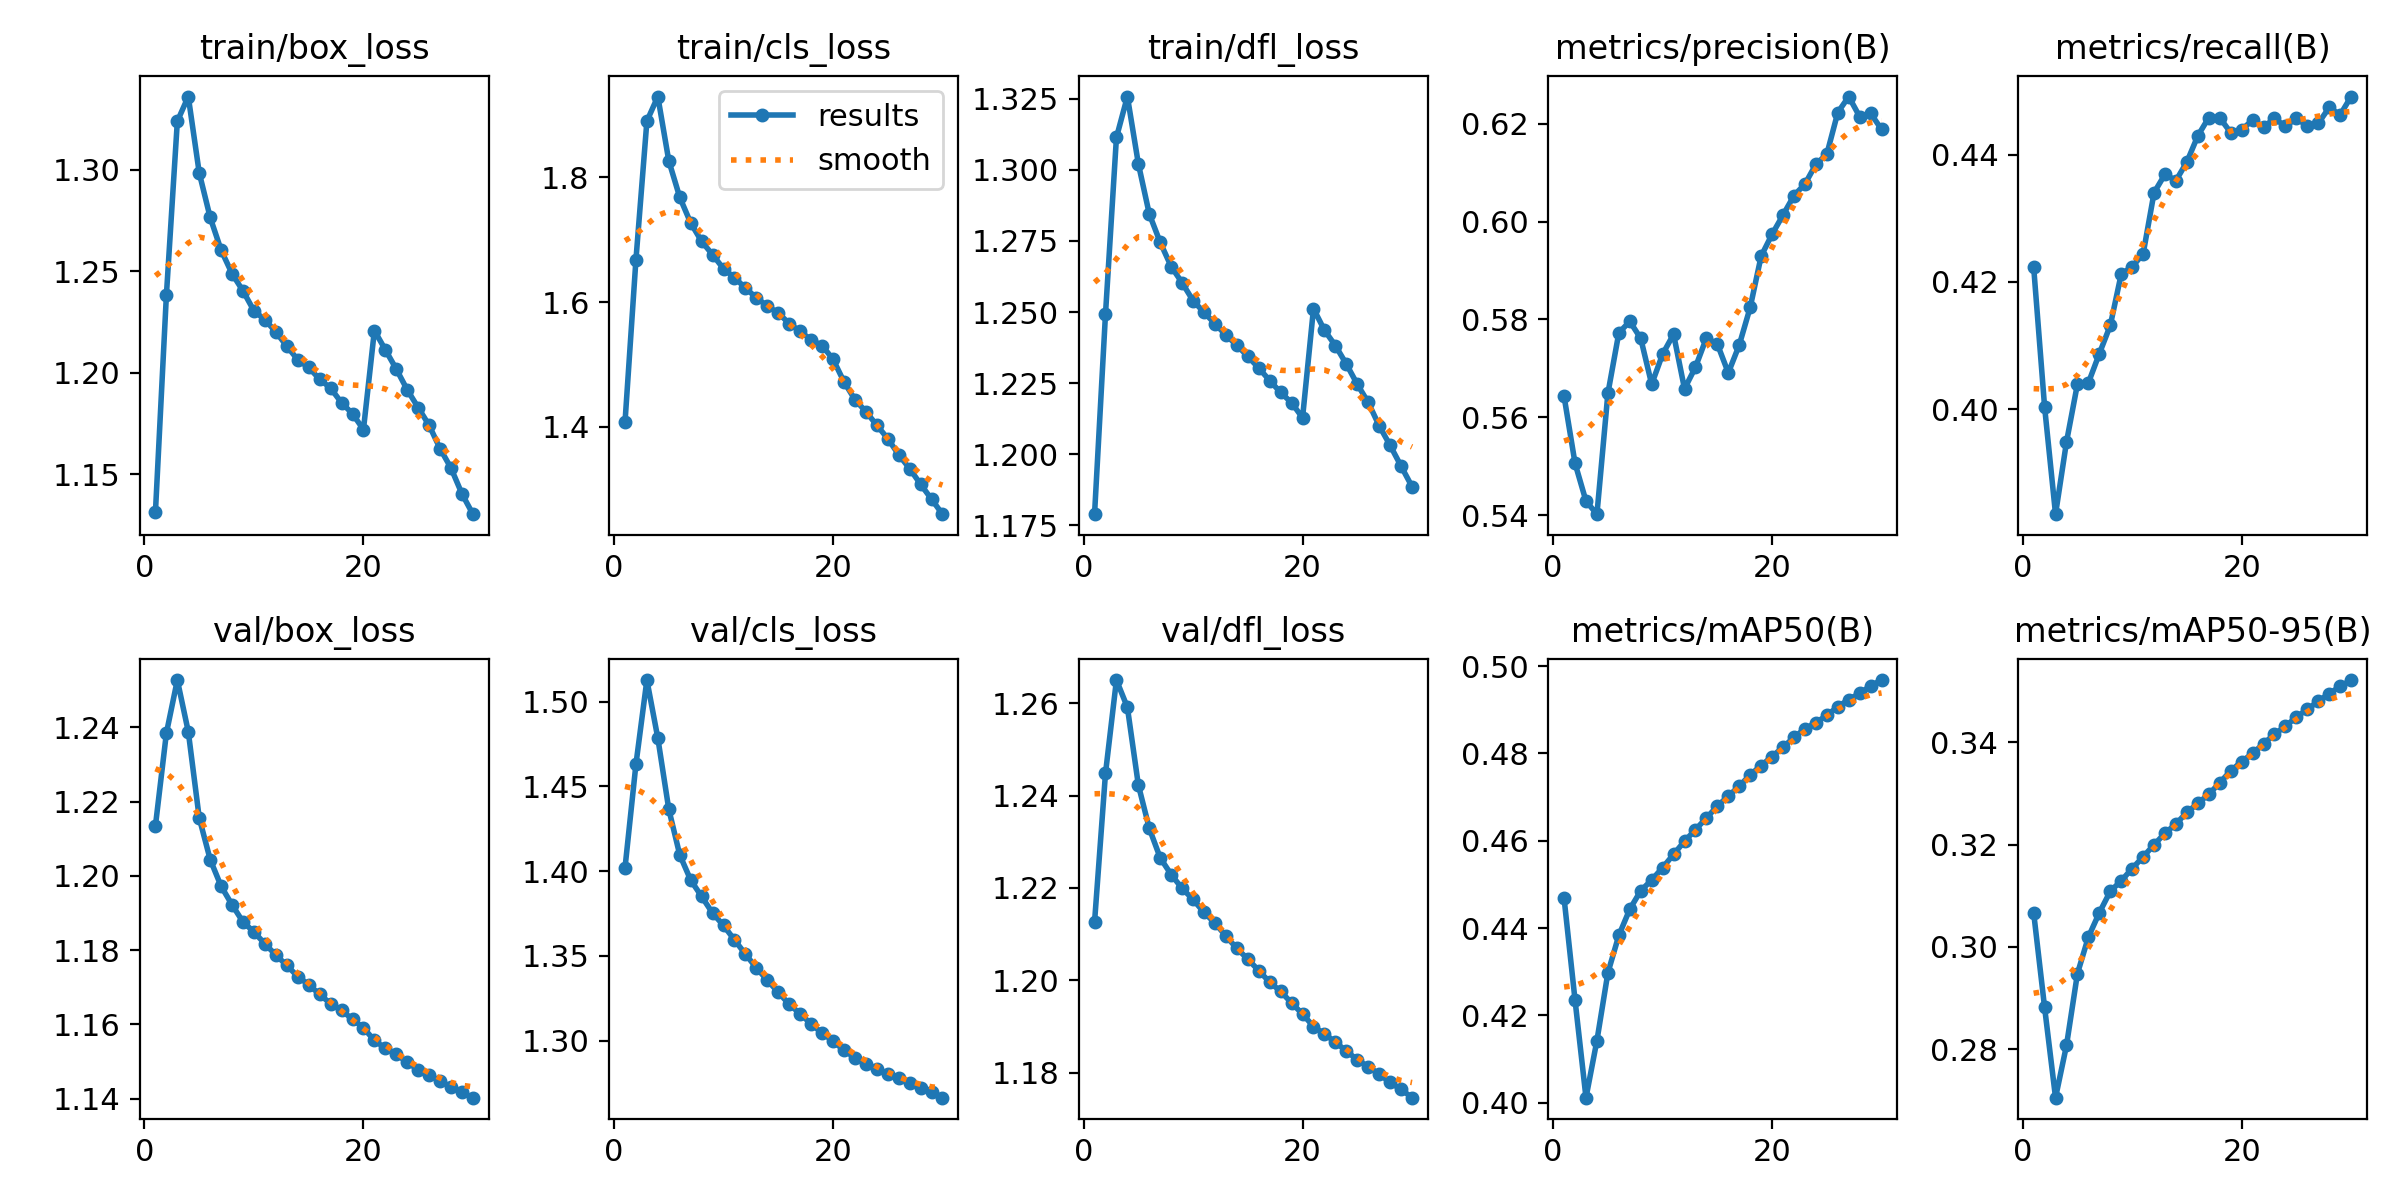

The data file committed next to this chart (first rows):
epoch, train/box_loss, train/cls_loss, train/dfl_loss, metrics/precision(B), metrics/recall(B), metrics/mAP50(B), metrics/mAP50-95(B), val/box_loss, val/cls_loss, val/dfl_loss, lr/pg0, lr/pg1, lr/pg2
1, 1.131, 1.407, 1.179, 0.5643, 0.4224, 0.4468, 0.3067, 1.214, 1.402, 1.213, 0.003333, 0.003333, 0.003333
2, 1.238, 1.668, 1.249, 0.5506, 0.4004, 0.4235, 0.2882, 1.238, 1.463, 1.245, 0.006446, 0.006446, 0.006446
3, 1.324, 1.89, 1.311, 0.5429, 0.3835, 0.4011, 0.2705, 1.253, 1.513, 1.265, 0.00934, 0.00934, 0.00934
4, 1.336, 1.929, 1.326, 0.5402, 0.3948, 0.4142, 0.2807, 1.239, 1.478, 1.259, 0.00901, 0.00901, 0.00901
5, 1.298, 1.827, 1.302, 0.5649, 0.4039, 0.4297, 0.2948, 1.216, 1.437, 1.242, 0.00868, 0.00868, 0.00868
6, 1.276, 1.768, 1.284, 0.5773, 0.4041, 0.4383, 0.3019, 1.204, 1.41, 1.233, 0.00835, 0.00835, 0.00835
7, 1.26, 1.727, 1.274, 0.5796, 0.4087, 0.4443, 0.3067, 1.197, 1.395, 1.226, 0.00802, 0.00802, 0.00802
8, 1.249, 1.697, 1.266, 0.5761, 0.4132, 0.4485, 0.3109, 1.192, 1.385, 1.223, 0.00769, 0.00769, 0.00769
9, 1.24, 1.676, 1.26, 0.5668, 0.4212, 0.451, 0.3129, 1.188, 1.375, 1.22, 0.00736, 0.00736, 0.00736
10, 1.23, 1.653, 1.254, 0.5729, 0.4224, 0.4538, 0.3153, 1.185, 1.368, 1.218, 0.00703, 0.00703, 0.00703
11, 1.226, 1.639, 1.25, 0.577, 0.4244, 0.4569, 0.3176, 1.182, 1.359, 1.215, 0.0067, 0.0067, 0.0067
12, 1.22, 1.622, 1.246, 0.5658, 0.434, 0.4599, 0.32, 1.179, 1.351, 1.212, 0.00637, 0.00637, 0.00637
13, 1.213, 1.607, 1.242, 0.5703, 0.4369, 0.4625, 0.3222, 1.176, 1.343, 1.21, 0.00604, 0.00604, 0.00604
14, 1.206, 1.594, 1.238, 0.5762, 0.4359, 0.4652, 0.3241, 1.173, 1.336, 1.207, 0.00571, 0.00571, 0.00571
15, 1.203, 1.582, 1.234, 0.575, 0.4389, 0.4679, 0.3263, 1.171, 1.329, 1.205, 0.00538, 0.00538, 0.00538
16, 1.197, 1.565, 1.23, 0.5691, 0.443, 0.4702, 0.3281, 1.168, 1.321, 1.202, 0.00505, 0.00505, 0.00505
17, 1.192, 1.553, 1.226, 0.5748, 0.4459, 0.4725, 0.3298, 1.166, 1.316, 1.2, 0.00472, 0.00472, 0.00472
18, 1.185, 1.539, 1.222, 0.5825, 0.4458, 0.4751, 0.3321, 1.164, 1.31, 1.198, 0.00439, 0.00439, 0.00439
19, 1.18, 1.53, 1.218, 0.5929, 0.4435, 0.4772, 0.3345, 1.161, 1.304, 1.195, 0.00406, 0.00406, 0.00406
20, 1.172, 1.508, 1.213, 0.5974, 0.444, 0.4793, 0.3362, 1.159, 1.3, 1.193, 0.00373, 0.00373, 0.00373
21, 1.221, 1.472, 1.251, 0.6014, 0.4455, 0.4814, 0.3379, 1.156, 1.294, 1.19, 0.0034, 0.0034, 0.0034
22, 1.211, 1.444, 1.244, 0.6053, 0.4444, 0.4837, 0.3397, 1.154, 1.29, 1.188, 0.00307, 0.00307, 0.00307
23, 1.202, 1.424, 1.238, 0.6077, 0.4457, 0.4856, 0.3416, 1.152, 1.286, 1.187, 0.00274, 0.00274, 0.00274
24, 1.192, 1.403, 1.232, 0.6117, 0.4445, 0.487, 0.3432, 1.15, 1.283, 1.185, 0.00241, 0.00241, 0.00241
25, 1.183, 1.381, 1.225, 0.6138, 0.4457, 0.4887, 0.345, 1.148, 1.28, 1.183, 0.00208, 0.00208, 0.00208
26, 1.174, 1.355, 1.218, 0.6223, 0.4445, 0.4907, 0.3465, 1.146, 1.278, 1.181, 0.00175, 0.00175, 0.00175
27, 1.163, 1.333, 1.21, 0.6256, 0.445, 0.4923, 0.3481, 1.145, 1.275, 1.18, 0.00142, 0.00142, 0.00142
28, 1.153, 1.308, 1.203, 0.6214, 0.4475, 0.4937, 0.3496, 1.143, 1.272, 1.178, 0.00109, 0.00109, 0.00109
29, 1.14, 1.284, 1.196, 0.6221, 0.4463, 0.4955, 0.351, 1.142, 1.27, 1.176, 0.00076, 0.00076, 0.00076
30, 1.13, 1.26, 1.189, 0.6188, 0.4492, 0.4968, 0.3522, 1.14, 1.266, 1.175, 0.00043, 0.00043, 0.00043
